2-way image classification set "finalData" from GitHub (hc1321/AttaBinaryClassifier); label vocabulary: no leaves, with leaves.

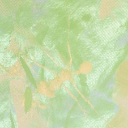
Label: with leaves

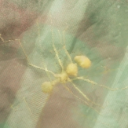
Label: no leaves

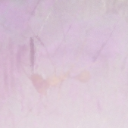
Label: with leaves

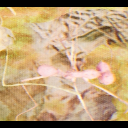
Label: no leaves

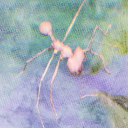
Label: no leaves

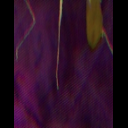
Label: with leaves
